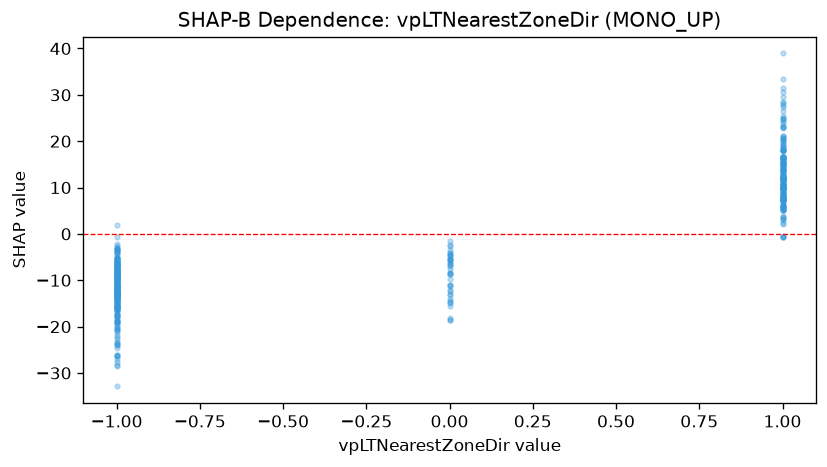

Data behind this chart, as committed beside it:
feature_value, shap_value
-1.0, -11.2
-1.0, -9.947
-1.0, -6.559
-1.0, -13.41
-1.0, -10.03
-1.0, -20.53
-1.0, -18.03
-1.0, -13.27
-1.0, -14.76
-1.0, -16.83
-1.0, -7.788
-1.0, -13.04
-1.0, -12.32
-1.0, -23.97
-1.0, -12.64
1.0, 10.93
1.0, 27.42
1.0, 8.85
1.0, 6.261
1.0, 15.01
-1.0, -19.01
1.0, 14.32
1.0, 15.14
-1.0, -18.02
1.0, 7.562
1.0, 7.368
-1.0, -23.92
1.0, 23.29
1.0, 15.49
-1.0, -12.7
1.0, 11.6
-1.0, -15.6
-1.0, -9.126
-1.0, -15.79
1.0, 7.502
1.0, 12.65
1.0, 12.02
1.0, 12.01
1.0, 11.64
1.0, 16.31
1.0, 13.58
1.0, 7.476
1.0, 33.36
1.0, 13.96
1.0, 10.13
1.0, 11.85
1.0, 10.39
1.0, 18.1
-1.0, -19.62
1.0, 31.45
1.0, 9.705
1.0, 16.59
1.0, 13.83
1.0, 26.49
1.0, 21.05
1.0, 23.09
1.0, 11.79
1.0, 15.26
1.0, 12.93
1.0, 14.9
... 404 more rows
